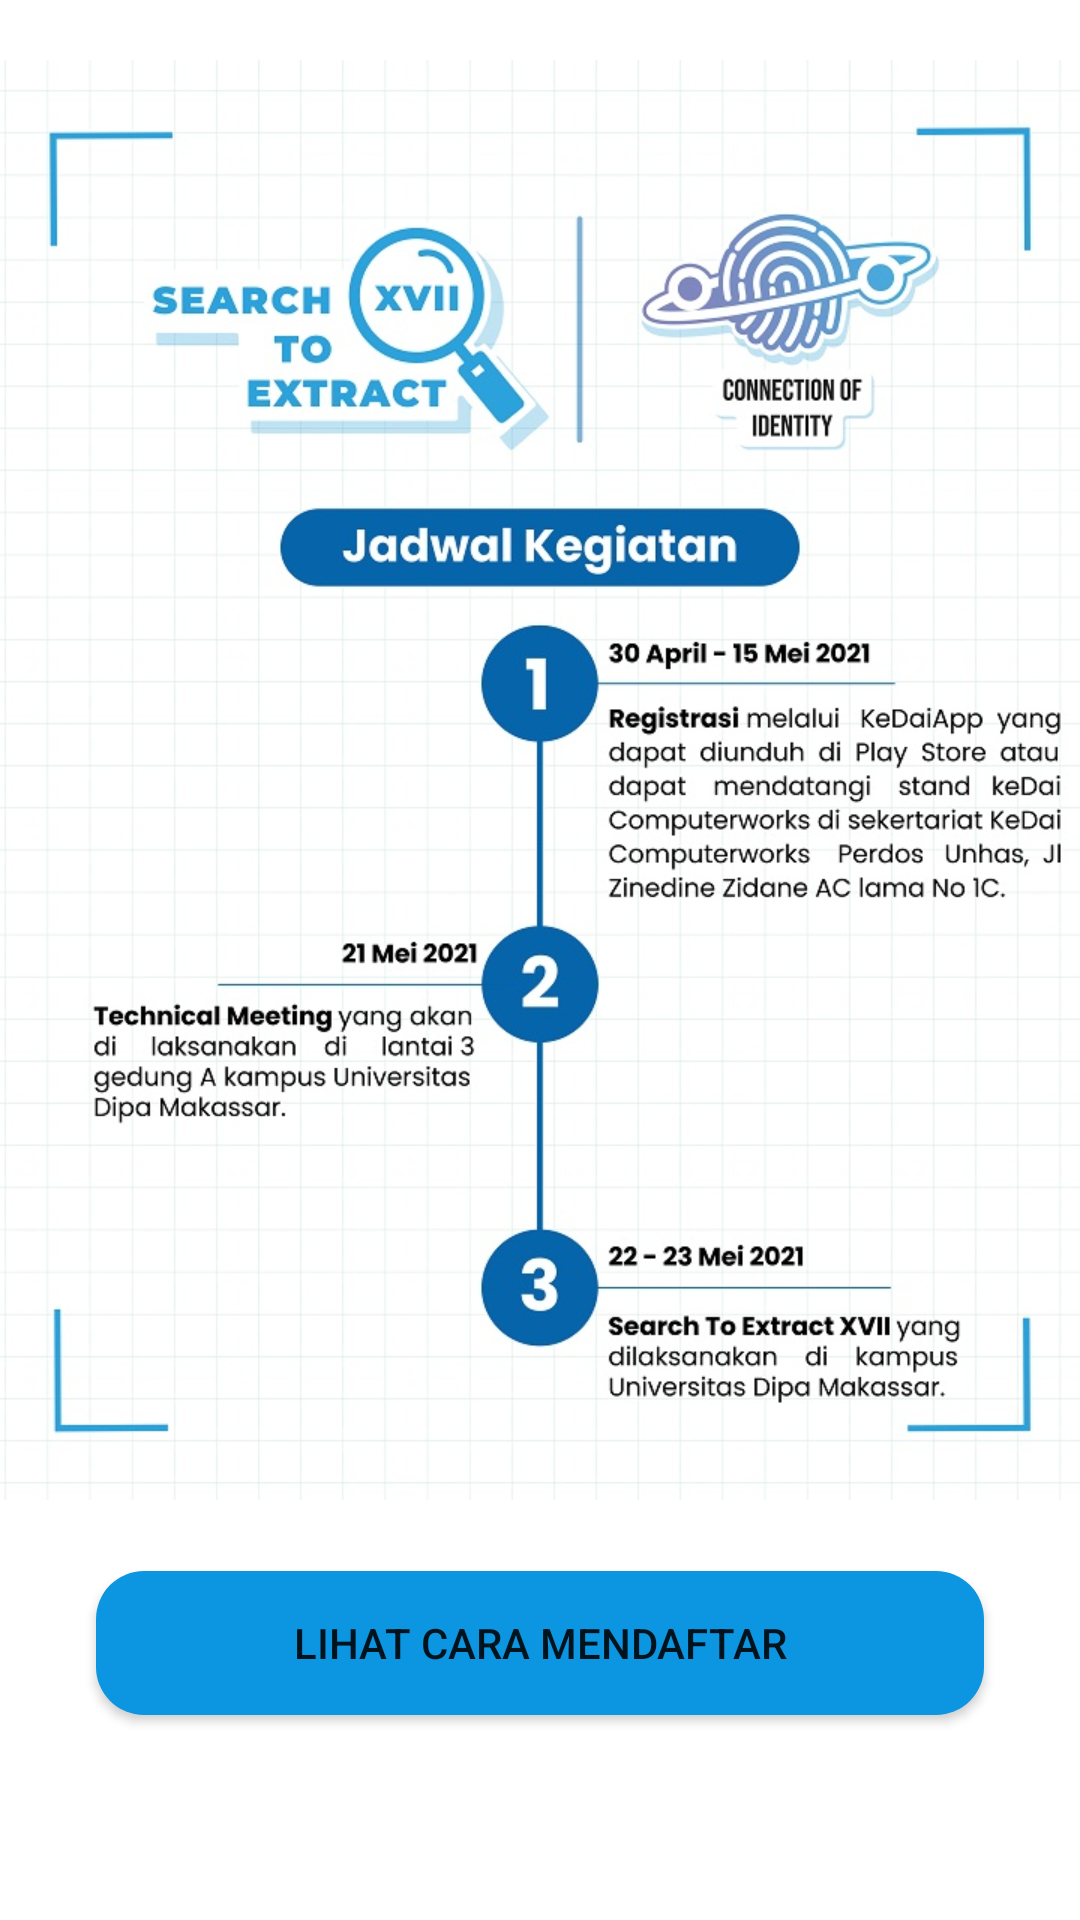

Here is an Android app screen rendered from its layout file. Give the layout XML and the strings, colors and styles it references.
<!-- AndroidManifest.xml: application theme Theme.KeDaiApp -->
<!-- res/layout/activity_ste_jadwal.xml -->
<?xml version="1.0" encoding="utf-8"?>
<androidx.constraintlayout.widget.ConstraintLayout xmlns:android="http://schemas.android.com/apk/res/android"
    xmlns:app="http://schemas.android.com/apk/res-auto"
    xmlns:tools="http://schemas.android.com/tools"
    android:layout_width="match_parent"
    android:layout_height="match_parent"
    tools:context=".activity.SteJadwalActivity">

    <androidx.constraintlayout.widget.ConstraintLayout
        android:id="@+id/parentImgJadwal"
        android:layout_width="match_parent"
        android:layout_height="0dp"
        android:layout_marginBottom="120dp"
        app:layout_constraintBottom_toBottomOf="parent"
        app:layout_constraintTop_toTopOf="parent">

        <ImageView
            android:id="@+id/imgJadwalKegiatan"
            android:layout_width="match_parent"
            android:layout_height="0dp"
            android:contentDescription="@string/todo"
            android:scaleType="fitCenter"
            android:src="@drawable/img_jadwalkegiatan"
            app:layout_constraintTop_toTopOf="parent" />
    </androidx.constraintlayout.widget.ConstraintLayout>

    <Button
        android:id="@+id/btnAlurPendaftaran"
        android:layout_width="match_parent"
        android:layout_height="wrap_content"
        android:layout_marginHorizontal="32dp"
        android:layout_marginBottom="65dp"
        android:background="@drawable/round_button"
        android:text="@string/alur_pendaftaran"
        app:layout_constraintBottom_toBottomOf="parent"
        app:layout_constraintTop_toBottomOf="@+id/parentImgJadwal" />

</androidx.constraintlayout.widget.ConstraintLayout>
<!-- resources referenced by this layout -->
<resources>
  <!-- drawable img_jadwalkegiatan: jpg bitmap (drawable, 215457 bytes) -->
  <!-- drawable round_button (drawable) -->
  <?xml version="1.0" encoding="utf-8"?>
  <shape xmlns:android="http://schemas.android.com/apk/res/android">
      <corners android:radius="16dp" />
      <solid android:color="@color/utama" />
  </shape>
  <string name="alur_pendaftaran">Lihat Cara Mendaftar</string>
  <string name="todo">TODO</string>
  <style name="Theme.KeDaiApp" parent="Theme.MaterialComponents.Light.DarkActionBar">
          
          <item name="colorPrimary">@color/utama</item>
          <item name="colorPrimaryVariant">@color/utama2</item>
          <item name="colorOnPrimary">@color/white</item>
          
          <item name="colorSecondary">@color/utama</item>
          <item name="colorSecondaryVariant">@color/kedua2</item>
          <item name="colorOnSecondary">@color/black</item>
          
          <item name="android:statusBarColor" tools:targetApi="l">?attr/colorPrimary</item>
          
      </style>
  <color name="utama">#0C95E1</color>
  <color name="utama2">#8FD1F1</color>
  <color name="white">#FFFFFFFF</color>
  <color name="kedua2">#FFFED1</color>
  <color name="black">#FF000000</color>
</resources>
